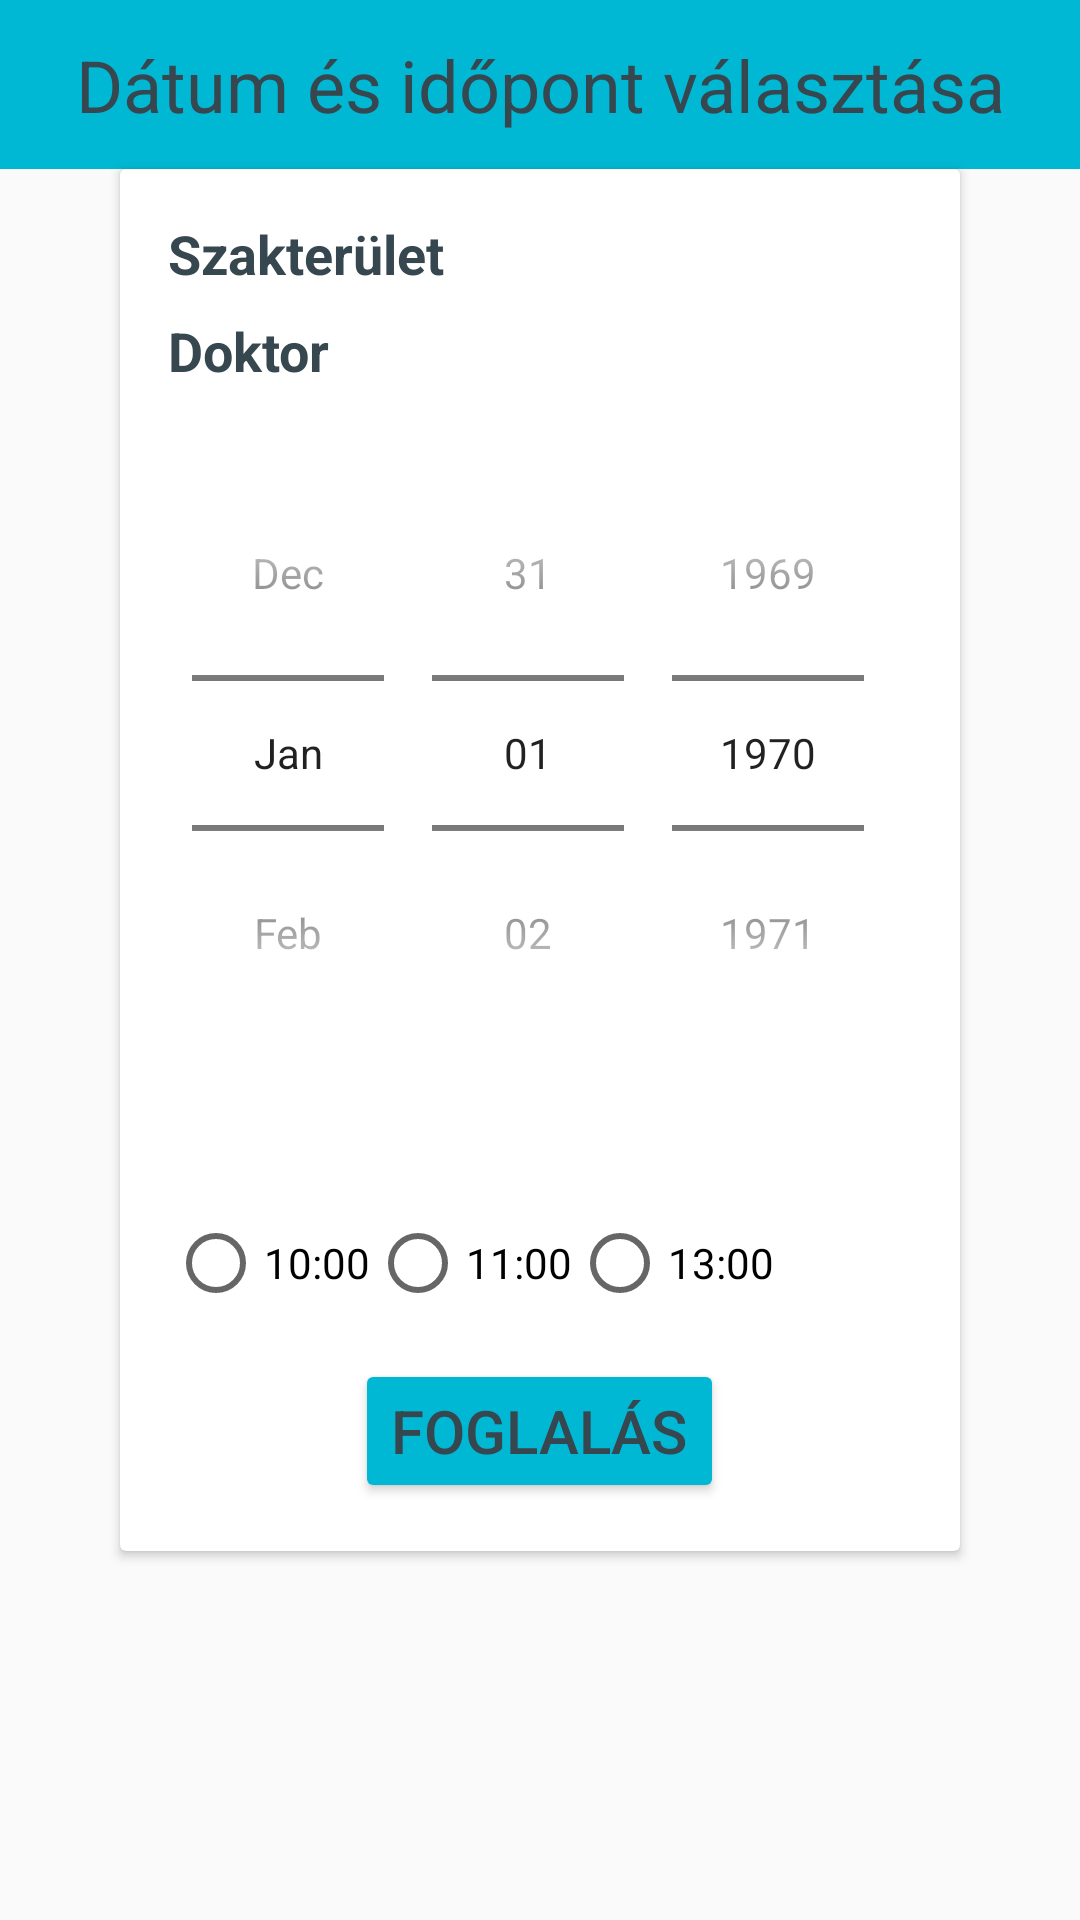

Layout XML and referenced resources for this Android screen:
<!-- AndroidManifest.xml: application theme Theme.MedBook -->
<!-- res/layout/activity_appointment.xml -->
<?xml version="1.0" encoding="utf-8"?>
<LinearLayout xmlns:android="http://schemas.android.com/apk/res/android"
    android:layout_width="match_parent"
    android:layout_height="match_parent"
    xmlns:app="http://schemas.android.com/apk/res-auto"
    android:orientation="vertical">

    <TextView
        android:id="@+id/LoginTvL"
        android:layout_width="match_parent"
        android:layout_height="wrap_content"
        android:background="@color/primary"
        android:gravity="center"
        android:padding="12dp"
        android:text="@string/select_date_and_time"
        android:textColor="@color/text"
        android:textSize="24sp" />

    
    <androidx.cardview.widget.CardView
        android:layout_width="wrap_content"
        android:layout_height="wrap_content"
        android:layout_gravity="center"
        android:padding="16dp">

        <LinearLayout
            android:layout_width="wrap_content"
            android:layout_height="wrap_content"
            android:orientation="vertical"
            android:padding="16dp">

            
            <TextView
                android:id="@+id/textSpecialty"
                android:layout_width="wrap_content"
                android:layout_height="wrap_content"
                android:layout_marginBottom="8dp"
                android:text="@string/SpecialtyList"
                android:textColor="@color/text"
                android:textSize="18sp"
                android:textStyle="bold" />

            
            <TextView
                android:id="@+id/textDoctor"
                android:layout_width="wrap_content"
                android:layout_height="wrap_content"
                android:layout_marginBottom="16dp"
                android:text="@string/doctor"
                android:textColor="@color/text"
                android:textSize="18sp"
                android:textStyle="bold" />

            
            <LinearLayout
                android:layout_width="wrap_content"
                android:layout_height="wrap_content"
                android:layout_marginBottom="16dp"
                android:orientation="horizontal">

                
                <DatePicker
                    android:id="@+id/datePicker"
                    android:layout_width="wrap_content"
                    android:layout_height="wrap_content"
                    android:layout_marginBottom="16dp"
                    android:calendarViewShown="false"
                    android:datePickerMode="spinner" />
            </LinearLayout>

            
            <RadioGroup
                android:id="@+id/radioGroupTime"
                android:layout_width="wrap_content"
                android:layout_height="wrap_content"
                android:layout_marginTop="16dp"
                android:orientation="horizontal">

                <RadioButton
                    android:id="@+id/radioTime10"
                    android:layout_width="wrap_content"
                    android:layout_height="wrap_content"
                    android:text="10:00" />

                <RadioButton
                    android:id="@+id/radioTime11"
                    android:layout_width="wrap_content"
                    android:layout_height="wrap_content"
                    android:text="11:00" />

                <RadioButton
                    android:id="@+id/radioTime13"
                    android:layout_width="wrap_content"
                    android:layout_height="wrap_content"
                    android:text="13:00" />
            </RadioGroup>

            
            <Button
                android:id="@+id/buttonBook"
                android:layout_width="wrap_content"
                android:layout_height="wrap_content"
                android:layout_gravity="center"
                android:layout_marginTop="16dp"
                android:backgroundTint="@color/primary"
                android:text="Foglalás"
                android:textColor="@color/text"
                android:textSize="20sp" />
        </LinearLayout>

    </androidx.cardview.widget.CardView>
</LinearLayout>
<!-- resources referenced by this layout -->
<resources>
  <color name="primary">#00B8D4</color>
  <color name="text">#37474F</color>
  <string name="SpecialtyList">Szakterület</string>
  <string name="doctor">Doktor</string>
  <string name="select_date_and_time">Dátum és időpont választása</string>
  <style name="Theme.MedBook" parent="Base.Theme.MedBook" />
  <style name="Base.Theme.MedBook" parent="Theme.AppCompat.Light.DarkActionBar">
  
          
          
          <item name="colorPrimary">@color/primary</item>
  
  
      </style>
</resources>
